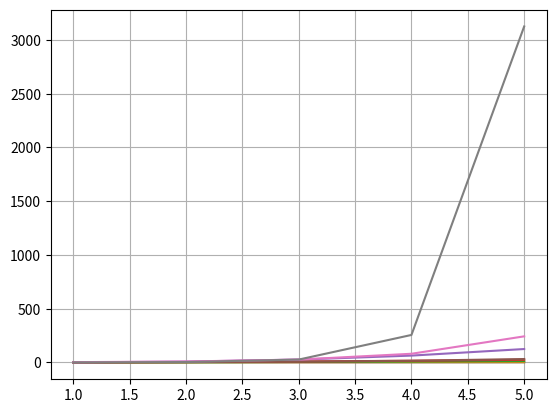

This figure's Python source:
# This file is for simple math calculation scripts
import sys
import math
import matplotlib.pyplot as plt

step_count = 0

import random

def fibonacci(n):
#using recursion
    #if(n <= 1):
    #    return n;
    #return fibonacci(n-1) + fibonacci(n-2)
# using for loop
    prev = 0
    current = 1
    next = 0
    print("Get size of next = ", sys.getsizeof(next))

    #print(prev, '\n', current)
    for i in range(1,n):
        next = prev + current
        #print(next)
        prev = current
        current = next
    print("Get size of next = ", sys.getsizeof(next))
    return next


# print values from 0 to (2^n - 1)
def twon_one(n):
    for i in range(0, n):
        y = ((2**i) - 1)
        print(i, y)


# Collatz conjecture
def threen_plus_one(x):
    if(x == 0):
        return -1
    global step_count
    step_count = step_count + 1
    #print('Number is = ', x)
    if (x % 2) == 0:
        y = x/2
        if y == 1:
            #print('\n\nEnd of test, number = 1, \nSteps taken = ', step_count)
            return int(step_count)
        else:
            return threen_plus_one(y)
    else:
        y = ((3*x) + 1)
        return threen_plus_one(y)

def calcPi():
    print(22/7)

def testCollatzConj(n):
    for i in range(1, n):
        print(i, threen_plus_one(i))


def summation():
    inputCurrent = []
    for t in range(0,3601):
        #print(t)
        inputCurrent = inputCurrent + [random.randint(41,49)]
    AHbat = 0
    for t in range(1, 3601):
        #print(t, AHbat)
        AHbat = AHbat + inputCurrent[t]

    AHbat = AHbat/3600
    soc = (AHbat/50)*100
    print(soc)

def growthRateComparison():
    n     = []
    sqrtP = []
    logP  = []
    nlogP = []
    nSqP  = []
    nCubP = []
    n2P   = []
    n3P   = []
    nnP   = []
    for i in range(1,6):
        n.append(i)
        #sqrtP.append('{:.2f}'.format(math.sqrt(i)))
        sqrtP.append(math.sqrt(i))
        logP.append(math.log2(i))
        nlogP.append(i*(math.log2(i)))
        nSqP.append(i**2)
        nCubP.append(i**3)
        n2P.append(2**i)
        n3P.append(3**i)
        nnP.append(i**i)
        #print('{:.2f}'.format(math.sqrt(i)), '{:.2f}'.format(math.log10(i)))
    plt.plot(n, sqrtP)
    plt.plot(n, logP)
    plt.plot(n, nlogP)
    plt.plot(n, nSqP)
    plt.plot(n, nCubP)
    plt.plot(n, n2P)
    plt.plot(n, n3P)
    plt.plot(n, nnP)
    plt.grid()
    plt.show()


#twon_one(50)
#testCollatzConj(1000)
#calcPi()
#print("max size = ", sys.maxsize)
#print(fibonacci(3000000))
#summation()
growthRateComparison()

